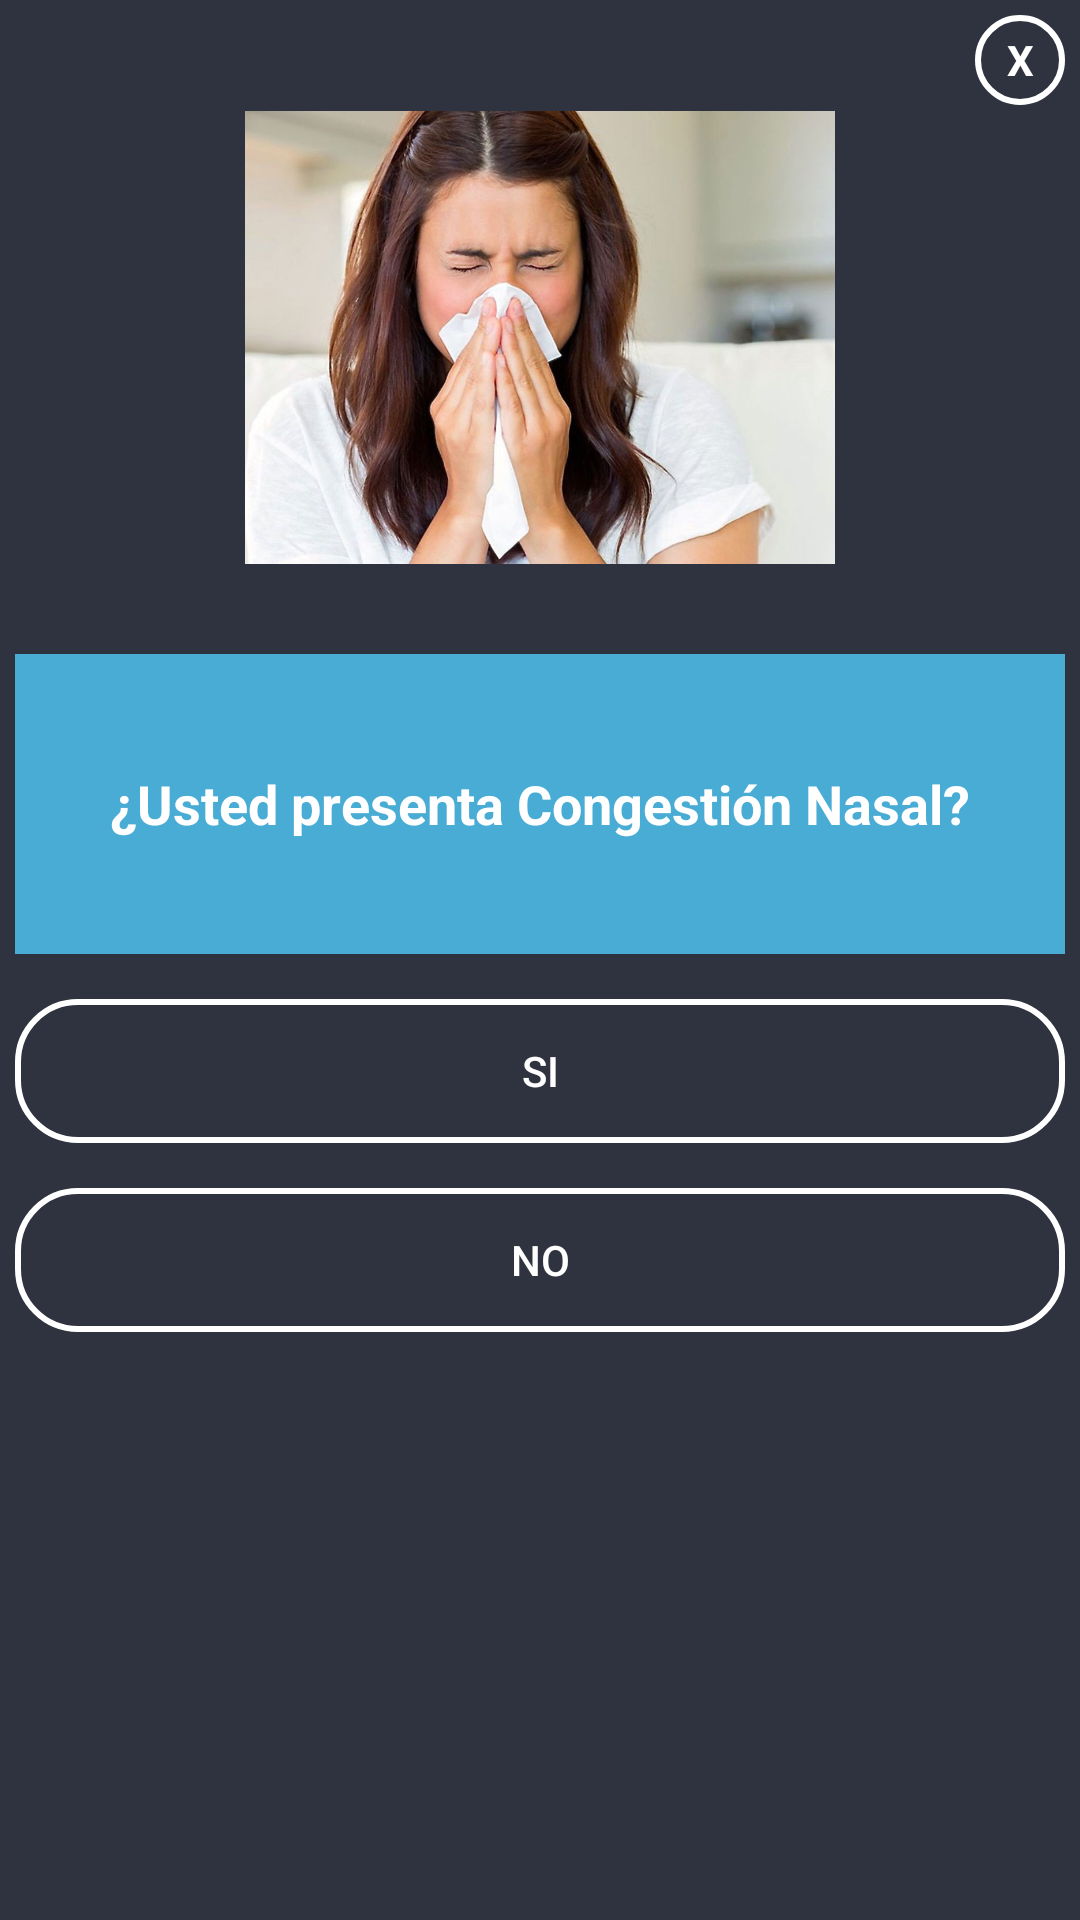

Layout XML and referenced resources for this Android screen:
<!-- AndroidManifest.xml: application theme AppTheme -->
<!-- res/layout/pre1.xml -->
<?xml version="1.0" encoding="utf-8"?>
<LinearLayout xmlns:android="http://schemas.android.com/apk/res/android"
    android:orientation="vertical"
    android:layout_width="350dp"
    android:layout_height="475dp"
    android:background="@color/azuloscuro"
    android:padding="5dp"
    android:layout_gravity="center">

    <TextView
        android:id="@+id/txtclose"
        android:layout_width="30dp"
        android:layout_height="30dp"
        android:textColor="@color/blanco"
        android:text="X"
        android:textStyle="bold"
        android:layout_gravity="end"
        android:gravity="center"
        android:background="@drawable/circulo_fondo">

    </TextView>
    <LinearLayout
        android:layout_width="match_parent"
        android:layout_height="wrap_content"
        android:orientation="vertical">

        <ImageView
            android:layout_width="202dp"
            android:layout_height="151dp"
            android:layout_gravity="center"
            android:layout_marginTop="2dp"
            android:src="@drawable/congestion"></ImageView>
    </LinearLayout>

    <LinearLayout
        android:layout_marginTop="30dp"
        android:orientation="horizontal"
        android:layout_width="match_parent"
        android:layout_height="wrap_content">

        <LinearLayout
            android:background="@color/celeste"
            android:gravity="center"
            android:orientation="vertical"
            android:layout_weight="1"
            android:layout_width="0dp"
            android:layout_height="100dp">

            <TextView
                android:layout_width="wrap_content"
                android:layout_height="wrap_content"
                android:text="¿Usted presenta Congestión Nasal?"
                android:textStyle="bold"
                android:textColor="@color/blanco"
                android:textSize="18sp">

            </TextView>

        </LinearLayout>

    </LinearLayout>

    <Button
        android:onClick="gripe"
        android:id="@+id/btnSI"
        android:layout_width="match_parent"
        android:layout_height="wrap_content"
        android:text="SI"
        android:layout_marginTop="15dp"
        android:layout_gravity="center_horizontal"
        android:background="@drawable/boton_stilo"
        android:textColor="@color/blanco">

    </Button>
    <Button
        android:onClick="pre2"
        android:id="@+id/btnNO"
        android:layout_width="match_parent"
        android:layout_height="wrap_content"
        android:text="NO"
        android:layout_marginTop="15dp"
        android:layout_gravity="center_horizontal"
        android:background="@drawable/boton_stilo"
        android:textColor="@color/blanco">

    </Button>

</LinearLayout>
<!-- resources referenced by this layout -->
<resources>
  <color name="azuloscuro">#2f333f</color>
  <color name="blanco">#fff</color>
  <color name="celeste">#49acd5</color>
  <!-- drawable boton_stilo (drawable) -->
  <?xml version="1.0" encoding="utf-8"?>
  <shape xmlns:android="http://schemas.android.com/apk/res/android">
  
      <stroke android:width="2dp" android:color="@color/blanco"></stroke>
      <corners android:radius="20dp"></corners>
      <padding android:left="15dp" android:right="15dp"></padding>
  
  </shape>
  <!-- drawable circulo_fondo (drawable) -->
  <?xml version="1.0" encoding="utf-8"?>
  <shape android:shape="oval" xmlns:android="http://schemas.android.com/apk/res/android">
  
      <stroke android:width="2dp" android:color="@color/blanco">
  
      </stroke>
  </shape>
  <!-- drawable congestion: jpg bitmap (drawable-v24, 103701 bytes) -->
  <style name="AppTheme" parent="Theme.AppCompat.Light.NoActionBar">
          
          <item name="colorPrimary">@color/colorPrimary</item>
          <item name="colorPrimaryDark">@color/celeste</item>
          <item name="colorAccent">@color/colorAccent</item>
      </style>
  <color name="colorPrimary">#008577</color>
  <color name="colorAccent">#D81B60</color>
</resources>
